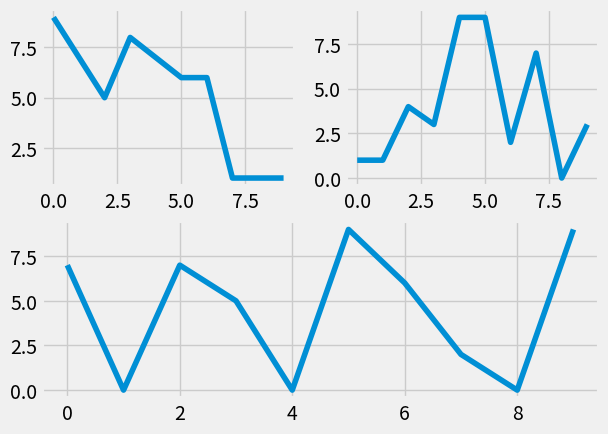

Recreate this plot in Python.
import matplotlib.pyplot as plt
from matplotlib import style
import random


style.use('fivethirtyeight')
fig = plt.figure()


def create_plot():
    xs = []
    ys = []

    for i in range(10):
        x = i
        y = random.randrange(10)

        xs.append(x)
        ys.append(y)
    return (xs,ys)




ax1 = fig.add_subplot(221)
ax2 = fig.add_subplot(222)
ax3 = fig.add_subplot(212)

x,y = create_plot()
ax1.plot(x,y)



x,y = create_plot()
ax2.plot(x,y)

x,y = create_plot()
ax3.plot(x,y)

plt.show()
